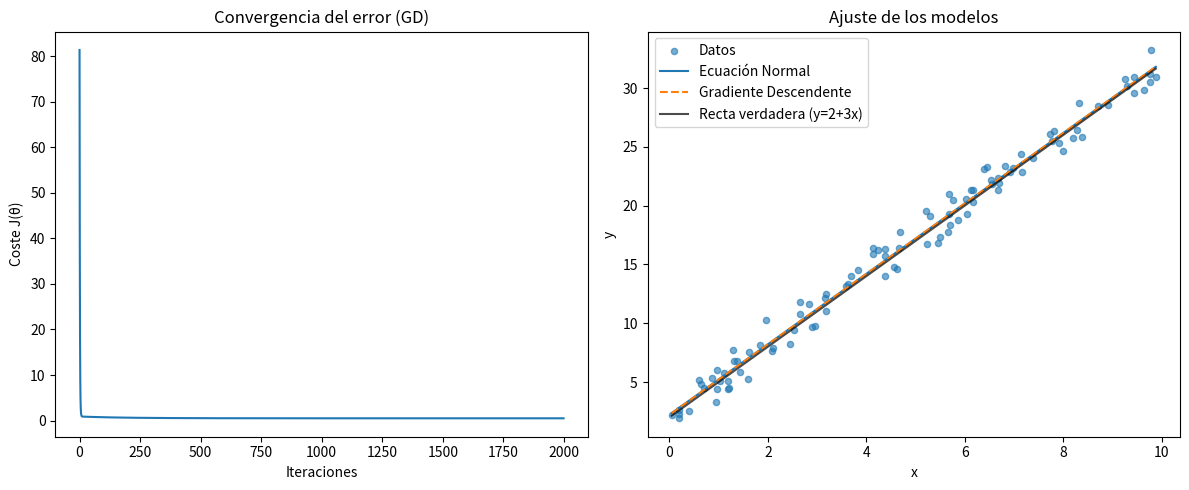

The matplotlib source for this figure:
import numpy as np
import matplotlib.pyplot as plt

############################
# Generar datos sintéticos #
############################
np.random.seed(0)
m = 100                                 # número de puntos
x = np.random.uniform(0, 10, size=m)    # variable independiente
e = np.random.normal(0, 1, size=m)      # ruido ~ N(0,1)
y = 3.0 * x + 2.0 + e

# Construir matriz de diseño X = [1, x]
X = np.column_stack((np.ones(m), x))

######################
# a) Ecuación normal #
######################
theta_normal = np.linalg.inv(X.T @ X) @ X.T @ y
print("\nTheta (Ecuación Normal):", theta_normal)

############################
# b) Gradiente descendente #
############################
def compute_cost(X, y, theta):
    m = len(y)
    errors = X @ theta - y
    return (1/(2*m)) * np.sum(errors**2)

def gradient_descent(X, y, alpha=0.01, num_iters=2000):
    m, n = X.shape
    theta = np.zeros(n)
    costs = []
    for _ in range(num_iters):
        grad = (1/m) * (X.T @ (X @ theta - y))
        theta = theta - alpha * grad
        costs.append(compute_cost(X, y, theta))
    return theta, costs

theta_gd, costs = gradient_descent(X, y, alpha=0.01, num_iters=2000)
print("Theta (Gradiente Descendente):", theta_gd)

##########################
# c) Comparar resultados #
##########################
def mse(X, y, theta):
    m = len(y)
    return (1/m) * np.sum((X @ theta - y)**2)

print("\nMSE (Ecuación Normal):", mse(X, y, theta_normal))
print("MSE (Gradiente Descendente):", mse(X, y, theta_gd))
print("\n")

###############
# d) Graficar #
###############
plt.figure(figsize=(12,5))

# Convergencia del error
plt.subplot(1,2,1)
plt.plot(costs)
plt.xlabel("Iteraciones")
plt.ylabel("Coste J(θ)")
plt.title("Convergencia del error (GD)")

# Ajuste de los modelos
plt.subplot(1,2,2)
plt.scatter(x, y, s=20, alpha=0.6, label="Datos")
xx = np.linspace(x.min(), x.max(), 100)
yy_normal = theta_normal[0] + theta_normal[1] * xx
yy_gd = theta_gd[0] + theta_gd[1] * xx
plt.plot(xx, yy_normal, label="Ecuación Normal")
plt.plot(xx, yy_gd, label="Gradiente Descendente", linestyle="--")
plt.plot(xx, 2 + 3*xx, color="black", alpha=0.7, label="Recta verdadera (y=2+3x)")
plt.xlabel("x")
plt.ylabel("y")
plt.title("Ajuste de los modelos")
plt.legend()

plt.tight_layout()
plt.show()